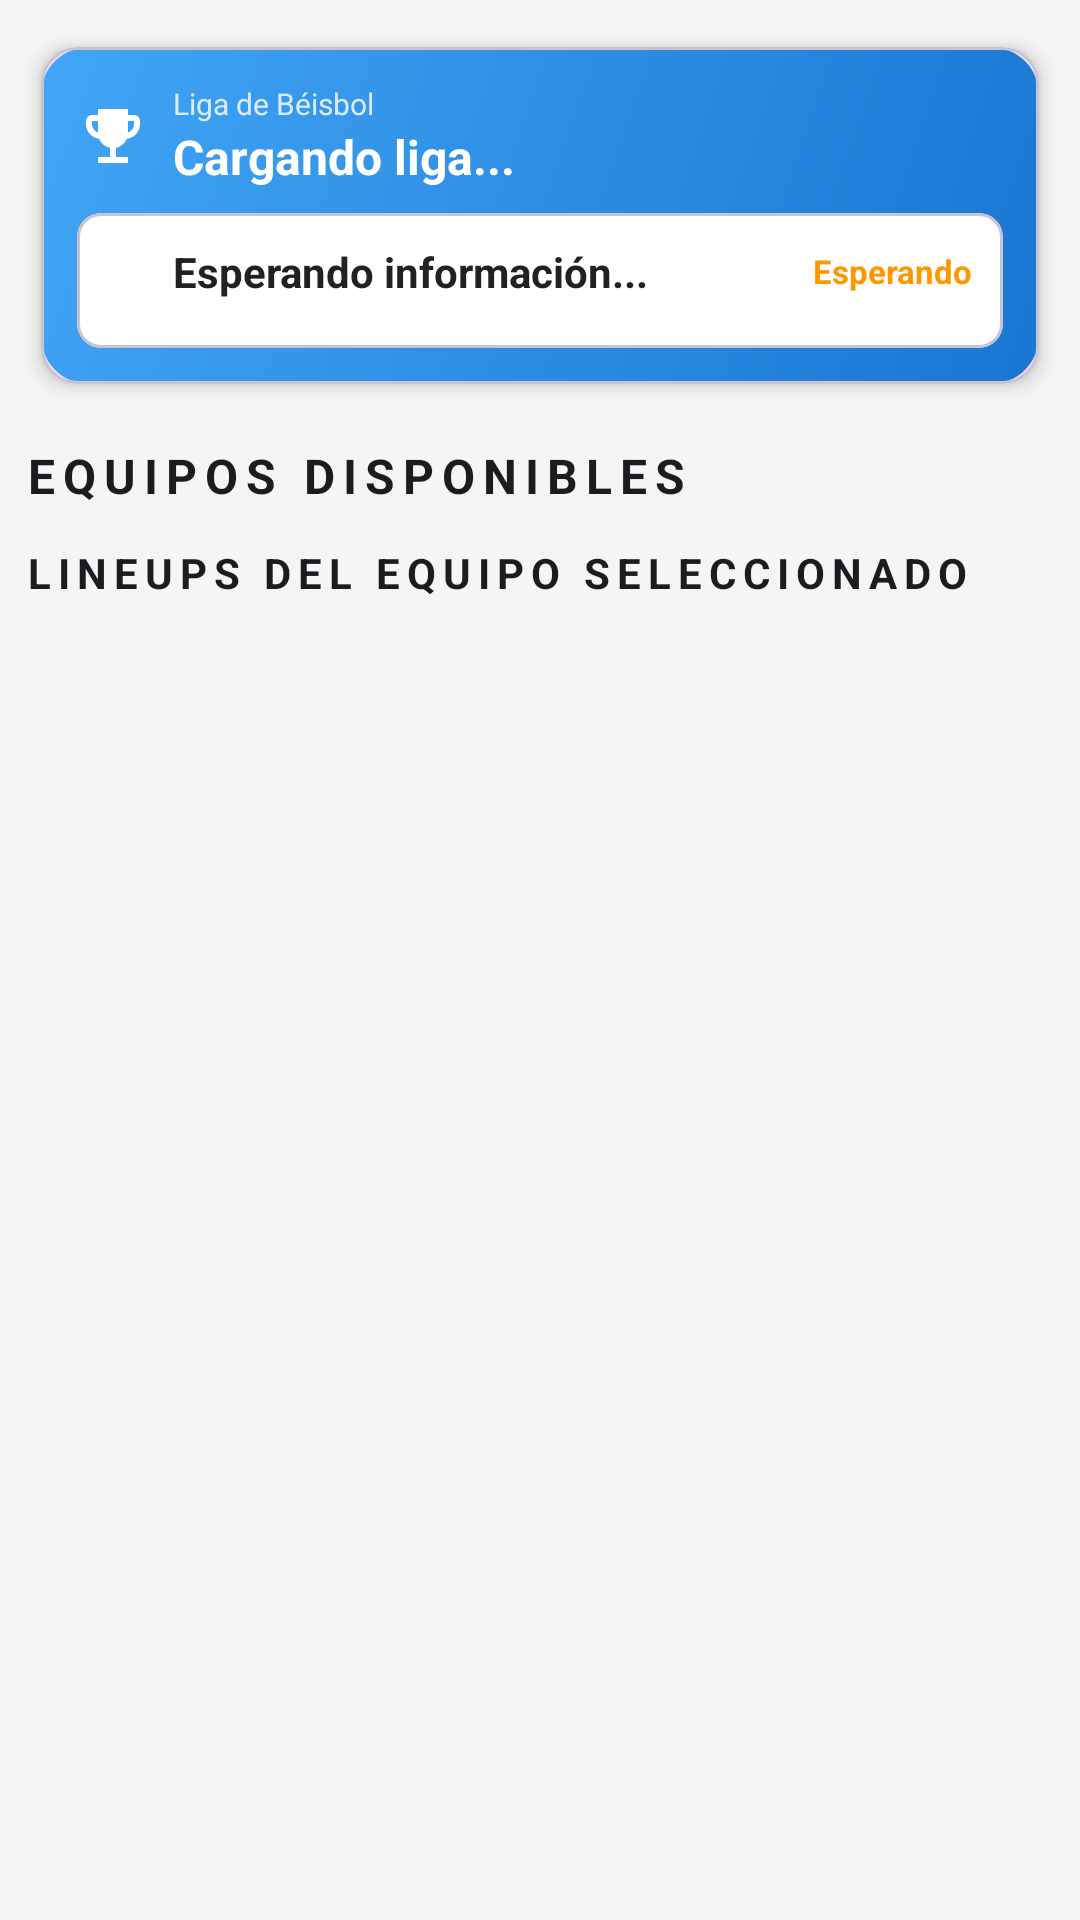

Android layout source for this screen:
<!-- AndroidManifest.xml: application theme Theme.CustomLeagueBeisbol -->
<!-- res/layout/fragment_inicio.xml -->
<?xml version="1.0" encoding="utf-8"?>
<androidx.appcompat.widget.LinearLayoutCompat xmlns:android="http://schemas.android.com/apk/res/android"
    xmlns:tools="http://schemas.android.com/tools"
    android:layout_width="match_parent"
    android:layout_height="match_parent"
    android:orientation="vertical"
    xmlns:app="http://schemas.android.com/apk/res-auto"
    tools:context=".Fragmentos.FragmentInicio">

    
    <com.google.android.material.card.MaterialCardView
        android:layout_width="match_parent"
        android:layout_height="wrap_content"
        app:cardCornerRadius="12dp"
        app:cardUseCompatPadding="true"
        app:cardElevation="4dp"
        android:layout_margin="6dp">

        <LinearLayout
            android:layout_width="match_parent"
            android:layout_height="wrap_content"
            android:orientation="vertical"
            android:background="@drawable/gradient_header_background"
            android:padding="12dp">

            
            <LinearLayout
                android:layout_width="match_parent"
                android:layout_height="wrap_content"
                android:orientation="horizontal"
                android:gravity="center_vertical"
                android:layout_marginBottom="8dp">

                <ImageView
                    android:layout_width="24dp"
                    android:layout_height="24dp"
                    android:src="@drawable/ic_league_trophy"
                    android:layout_marginEnd="8dp"
                    app:tint="@color/white" />

                <LinearLayout
                    android:layout_width="0dp"
                    android:layout_height="wrap_content"
                    android:layout_weight="1"
                    android:orientation="vertical">

                    <TextView
                        android:text="Liga de Béisbol"
                        android:textColor="@color/white"
                        android:textSize="10sp"
                        android:textStyle="normal"
                        android:alpha="0.8"
                        android:layout_width="wrap_content"
                        android:layout_height="wrap_content" />

                    <TextView
                        android:id="@+id/tvNombreReal"
                        android:text="Cargando liga..."
                        android:textColor="@color/white"
                        android:textSize="16sp"
                        android:textStyle="bold"
                        android:ellipsize="end"
                        android:maxLines="1"
                        android:layout_width="match_parent"
                        android:layout_height="wrap_content" />

                </LinearLayout>

            </LinearLayout>

            
            <com.google.android.material.card.MaterialCardView
                android:id="@+id/cardEstadoDraft"
                android:layout_width="match_parent"
                android:layout_height="wrap_content"
                app:cardCornerRadius="8dp"
                app:cardElevation="0dp"
                app:cardBackgroundColor="@color/white"
                android:visibility="visible">

                <LinearLayout
                    android:layout_width="match_parent"
                    android:layout_height="wrap_content"
                    android:orientation="vertical"
                    android:padding="10dp">

                    
                    <LinearLayout
                        android:layout_width="match_parent"
                        android:layout_height="wrap_content"
                        android:orientation="horizontal"
                        android:gravity="center_vertical"
                        android:layout_marginBottom="6dp">

                        <ImageView
                            android:layout_width="16dp"
                            android:layout_height="16dp"
                            android:src="@drawable/ic_person_draft"
                            android:layout_marginEnd="6dp"
                            app:tint="@color/primary_color" />

                        <TextView
                            android:id="@+id/tvUsuarioActual"
                            android:text="Esperando información..."
                            android:textSize="14sp"
                            android:textStyle="bold"
                            android:textColor="@color/text_primary"
                            android:layout_width="0dp"
                            android:layout_weight="1"
                            android:layout_height="wrap_content" />

                        
                        <LinearLayout
                            android:layout_width="wrap_content"
                            android:layout_height="wrap_content"
                            android:orientation="horizontal"
                            android:gravity="center_vertical">

                            <View
                                android:id="@+id/indicadorEstado"
                                android:layout_width="6dp"
                                android:layout_height="6dp"
                                android:background="@drawable/circle_indicator"
                                android:backgroundTint="@color/status_waiting"
                                android:layout_marginEnd="4dp" />

                            <TextView
                                android:id="@+id/tvEstadoDraft"
                                android:text="Esperando"
                                android:textSize="11sp"
                                android:textStyle="bold"
                                android:textColor="@color/status_waiting"
                                android:layout_width="wrap_content"
                                android:layout_height="wrap_content" />

                        </LinearLayout>

                    </LinearLayout>

                    
                    <LinearLayout
                        android:id="@+id/layoutTemporizador"
                        android:layout_width="match_parent"
                        android:layout_height="wrap_content"
                        android:orientation="vertical"
                        android:visibility="gone">

                        <LinearLayout
                            android:layout_width="match_parent"
                            android:layout_height="wrap_content"
                            android:orientation="horizontal"
                            android:gravity="center_vertical"
                            android:layout_marginBottom="4dp">

                            <ImageView
                                android:layout_width="14dp"
                                android:layout_height="14dp"
                                android:src="@drawable/ic_timer"
                                android:layout_marginEnd="6dp"
                                app:tint="@color/timer_color" />

                            <TextView
                                android:text="Tiempo:"
                                android:textSize="12sp"
                                android:textColor="@color/text_secondary"
                                android:layout_width="0dp"
                                android:layout_weight="1"
                                android:layout_height="wrap_content" />

                            <TextView
                                android:id="@+id/tvTiempoRestante"
                                android:text="3:00"
                                android:textSize="16sp"
                                android:textStyle="bold"
                                android:textColor="@color/timer_color"
                                android:layout_width="wrap_content"
                                android:layout_height="wrap_content" />

                        </LinearLayout>

                        
                        <ProgressBar
                            android:id="@+id/progressTemporizador"
                            style="?android:attr/progressBarStyleHorizontal"
                            android:layout_width="match_parent"
                            android:layout_height="4dp"
                            android:max="180"
                            android:progress="180"
                            android:progressTint="@color/timer_color"
                            android:progressBackgroundTint="@color/timer_background"
                            android:layout_marginBottom="4dp" />

                        <TextView
                            android:text="⚠️ El sistema elegirá automáticamente"
                            android:textSize="9sp"
                            android:textColor="@color/warning_color"
                            android:textStyle="italic"
                            android:gravity="center"
                            android:layout_width="match_parent"
                            android:layout_height="wrap_content" />

                    </LinearLayout>

                </LinearLayout>

            </com.google.android.material.card.MaterialCardView>

        </LinearLayout>

    </com.google.android.material.card.MaterialCardView>

    
    <TextView
        android:text="Equipos Disponibles"
        style="@style/TextAppearance.MaterialComponents.Overline"
        android:textStyle="bold"
        android:textSize="16sp"
        android:layout_marginStart="8dp"
        android:layout_marginTop="4dp"
        android:layout_width="wrap_content"
        android:layout_height="wrap_content"/>

    
    <androidx.recyclerview.widget.RecyclerView
        android:id="@+id/equiposTodosRV"
        tools:listitem="@layout/item_equipos_inicio"
        app:layoutManager="androidx.recyclerview.widget.LinearLayoutManager"
        android:layout_marginTop="4dp"
        android:layout_marginStart="8dp"
        android:layout_marginEnd="8dp"
        android:orientation="horizontal"
        android:layout_width="match_parent"
        android:layout_height="wrap_content"/>

    
    <TextView
        android:text="Lineups del Equipo Seleccionado"
        style="@style/TextAppearance.MaterialComponents.Overline"
        android:textStyle="bold"
        android:textSize="14sp"
        android:layout_marginStart="8dp"
        android:layout_marginTop="8dp"
        android:layout_width="wrap_content"
        android:layout_height="wrap_content"/>

    

    
    <androidx.recyclerview.widget.RecyclerView
        android:id="@+id/rvLinups"
        android:layout_width="match_parent"
        android:layout_height="0dp"
        android:layout_weight="1"
        tools:listitem="@layout/item_linup_infield"
        android:layout_marginTop="4dp"
        android:layout_marginStart="8dp"
        android:layout_marginEnd="8dp"
        android:layout_marginBottom="8dp"
        app:layoutManager="androidx.recyclerview.widget.LinearLayoutManager"/>

</androidx.appcompat.widget.LinearLayoutCompat>
<!-- res/layout/item_equipos_inicio.xml (included above) -->
<?xml version="1.0" encoding="utf-8"?>
<androidx.appcompat.widget.LinearLayoutCompat xmlns:android="http://schemas.android.com/apk/res/android"
    android:layout_width="65dp"
    android:layout_height="wrap_content"
    xmlns:app="http://schemas.android.com/apk/res-auto"
    android:orientation="vertical"
    android:gravity="center"
    android:padding="5dp">
    
    <com.google.android.material.imageview.ShapeableImageView
        android:id="@+id/equiposIconosIv"
        android:layout_width="50dp"
        android:layout_height="50dp"
        android:src="@drawable/logo_colorad"/>

    <TextView
        android:id="@+id/tv_Equipos_Nombres"
        android:text="Colorado"
        android:textAlignment="center"
        android:layout_marginTop="5dp"
        android:textSize="10sp"
        android:textStyle="bold"
        android:layout_width="wrap_content"
        android:layout_height="wrap_content"/>

</androidx.appcompat.widget.LinearLayoutCompat>
<!-- res/layout/item_linup_infield.xml (included above) -->
<?xml version="1.0" encoding="utf-8"?>
<com.google.android.material.card.MaterialCardView xmlns:android="http://schemas.android.com/apk/res/android"
    android:layout_width="match_parent"
    android:layout_height="140dp"
    xmlns:app="http://schemas.android.com/apk/res-auto"
    app:cardCornerRadius="10dp"
    app:cardUseCompatPadding="true">

    <RelativeLayout
        android:layout_width="match_parent"
        android:layout_height="wrap_content">

        <TextView
            android:id="@+id/tv_Catcher"
            android:textSize="15sp"
            android:layout_marginTop="5dp"
            android:textStyle="bold"
            android:text="C:"
            android:layout_width="wrap_content"
            android:layout_height="wrap_content"/>

        <TextView
            android:id="@+id/tv_nombreCather"
            android:text="nombre del catcher"
            android:textSize="15sp"
            android:layout_marginTop="5dp"
            android:layout_marginStart="5dp"
            android:layout_toEndOf="@+id/tv_Catcher"
            android:layout_width="wrap_content"
            android:layout_height="wrap_content"/>

        <TextView
            android:id="@+id/tv_Primera"
            android:textSize="15sp"
            android:layout_marginTop="5dp"
            android:textStyle="bold"
            android:layout_below="@+id/tv_Catcher"
            android:text="1B:"
            android:layout_width="wrap_content"
            android:layout_height="wrap_content"/>

        <TextView
            android:id="@+id/tv_NombrePrimera"
            android:text="primera base"
            android:textSize="15sp"
            android:layout_marginTop="5dp"
            android:layout_marginStart="5dp"
            android:layout_below="@+id/tv_nombreCather"
            android:layout_toEndOf="@+id/tv_Primera"
            android:layout_width="wrap_content"
            android:layout_height="wrap_content"/>

        <TextView
            android:id="@+id/tv_Segunda"
            android:textSize="15sp"
            android:layout_marginTop="5dp"
            android:textStyle="bold"
            android:layout_below="@+id/tv_Primera"
            android:text="2B:"
            android:layout_width="wrap_content"
            android:layout_height="wrap_content"/>

        <TextView
            android:id="@+id/tv_nombreSegunda"
            android:text="nombre del segunda"
            android:textSize="15sp"
            android:layout_below="@+id/tv_NombrePrimera"
            android:layout_marginTop="5dp"
            android:layout_marginStart="5dp"
            android:layout_toEndOf="@+id/tv_Segunda"
            android:layout_width="wrap_content"
            android:layout_height="wrap_content"/>

        <TextView
            android:id="@+id/tv_Tercera"
            android:textSize="15sp"
            android:layout_marginTop="5dp"
            android:textStyle="bold"
            android:layout_below="@+id/tv_Segunda"
            android:text="3B:"
            android:layout_width="wrap_content"
            android:layout_height="wrap_content"/>

        <TextView
            android:id="@+id/tv_nombreTercerda"
            android:text="nombre del Tercera"
            android:textSize="15sp"
            android:layout_below="@+id/tv_nombreSegunda"
            android:layout_marginTop="5dp"
            android:layout_marginStart="5dp"
            android:layout_toEndOf="@+id/tv_Tercera"
            android:layout_width="wrap_content"
            android:layout_height="wrap_content"/>


        <TextView
            android:id="@+id/tv_Ss"
            android:textSize="15sp"
            android:layout_marginTop="5dp"
            android:textStyle="bold"
            android:layout_below="@+id/tv_Tercera"
            android:text="SS:"
            android:layout_width="wrap_content"
            android:layout_height="wrap_content"/>

        <TextView
            android:id="@+id/tv_nombreSs"
            android:text="nombre del SS"
            android:textSize="15sp"
            android:layout_below="@+id/tv_nombreTercerda"
            android:layout_marginTop="5dp"
            android:layout_marginStart="5dp"
            android:layout_toEndOf="@+id/tv_Ss"
            android:layout_width="wrap_content"
            android:layout_height="wrap_content"/>

    </RelativeLayout>

</com.google.android.material.card.MaterialCardView>
<!-- resources referenced by this layout -->
<resources>
  <color name="primary_color">#1976D2</color>
  <color name="status_waiting">#FF9800</color>
  <color name="text_primary">#212121</color>
  <color name="text_secondary">#757575</color>
  <color name="timer_background">#E0E0E0</color>
  <color name="timer_color">#2196F3</color>
  <color name="warning_color">#FF9800</color>
  <color name="white">#FFFFFFFF</color>
  <!-- drawable gradient_header_background (drawable) -->
  <?xml version="1.0" encoding="utf-8"?>
  <shape xmlns:android="http://schemas.android.com/apk/res/android">
      <gradient
          android:startColor="#1976D2"
          android:endColor="#42A5F5"
          android:angle="135" />
      <corners android:radius="16dp" />
  </shape>
  <!-- drawable ic_league_trophy (drawable) -->
  <vector xmlns:android="http://schemas.android.com/apk/res/android"
      android:width="24dp"
      android:height="24dp"
      android:viewportWidth="24"
      android:viewportHeight="24"
      android:tint="?attr/colorOnSurface">
      <path
          android:fillColor="@android:color/white"
          android:pathData="M19,5h-2V3H7v2H5C3.9,5 3,5.9 3,7v1c0,2.55 1.92,4.63 4.39,4.94c0.63,1.5 1.98,2.63 3.61,2.96V19H7v2h10v-2h-4v-3.1c1.63,-0.33 2.98,-1.46 3.61,-2.96C19.08,12.63 21,10.55 21,8V7C21,5.9 20.1,5 19,5zM5,8V7h2v3.82C5.84,10.4 5,9.3 5,8zM19,8c0,1.3 -0.84,2.4 -2,2.82V7h2V8z"/>
  </vector>
  <!-- drawable ic_timer (drawable) -->
  <vector xmlns:android="http://schemas.android.com/apk/res/android"
      android:width="24dp"
      android:height="24dp"
      android:viewportWidth="24"
      android:viewportHeight="24"
      android:tint="?attr/colorOnSurface">
      <path
          android:fillColor="@android:color/white"
          android:pathData="M15,1H9v2h6V1zM11,14h2V8h-2v6zM19.03,7.39l1.42,-1.42c-0.43,-0.51 -0.9,-0.99 -1.41,-1.41l-1.42,1.42C16.07,4.74 14.12,4 12,4c-4.97,0 -9,4.03 -9,9s4.02,9 9,9s9,-4.03 9,-9C21,10.88 20.26,8.93 19.03,7.39zM12,20c-3.87,0 -7,-3.13 -7,-7s3.13,-7 7,-7s7,3.13 7,7S15.87,20 12,20z"/>
  </vector>
  <!-- drawable logo_colorad: webp bitmap (drawable, 4330 bytes) -->
  <style name="Theme.CustomLeagueBeisbol" parent="Base.Theme.CustomLeagueBeisbol" />
  <style name="Base.Theme.CustomLeagueBeisbol" parent="Theme.Material3.DayNight.NoActionBar">
          
          <item name="android:windowBackground">@color/background_light</item>
          <item name="colorPrimary">@color/purple_500</item>
          <item name="colorPrimaryVariant">@color/purple_700</item>
          <item name="colorOnPrimary">@color/white</item>
          <item name="colorSecondary">@color/teal_200</item>
          <item name="colorSecondaryVariant">@color/teal_700</item>
          <item name="colorOnSecondary">@color/black</item>
          
          <item name="android:statusBarColor" tools:targetApi="l">?attr/colorPrimaryVariant</item>
      </style>
  <color name="background_light">#FFF5F5F5</color>
  <color name="purple_500">#FF6200EE</color>
  <color name="purple_700">#FF3700B3</color>
  <color name="teal_200">#FF03DAC5</color>
  <color name="teal_700">#FF018786</color>
  <color name="black">#FF000000</color>
</resources>
